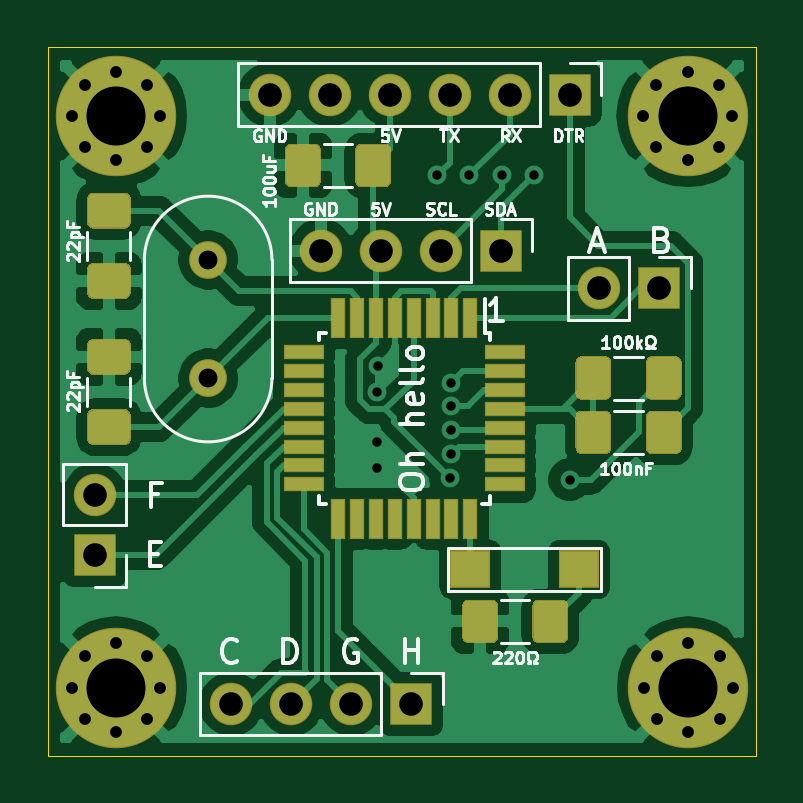
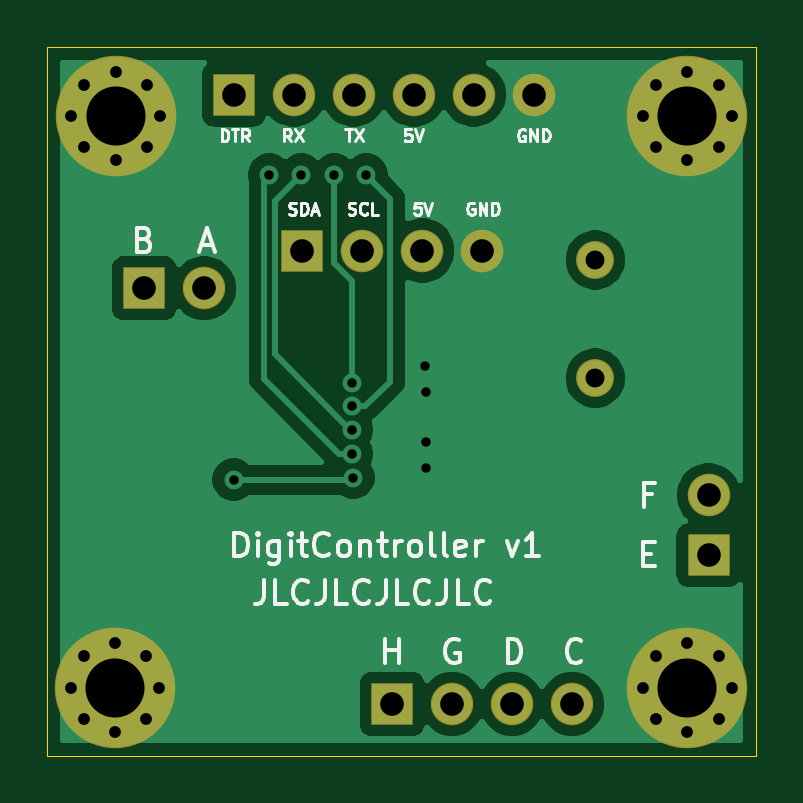
Circuit board: 10 layer files. Board 30.0 x 30.0 mm.
- bottom_copper: DigitController-B_Cu.gbr (31098 bytes)
- bottom_mask: DigitController-B_Mask.gbr (2331 bytes)
- paste: DigitController-B_Paste.gbr (481 bytes)
- bottom_silk: DigitController-B_SilkS.gbr (15633 bytes)
- outline: DigitController-Edge_Cuts.gbr (718 bytes)
- top_copper: DigitController-F_Cu.gbr (74132 bytes)
- top_mask: DigitController-F_Mask.gbr (7706 bytes)
- paste: DigitController-F_Paste.gbr (5856 bytes)
- top_silk: DigitController-F_SilkS.gbr (22745 bytes)
- drill: DigitController.drl (1493 bytes)

=== bottom_copper: DigitController-B_Cu.gbr (31098 bytes, source omitted) ===
=== bottom_mask: DigitController-B_Mask.gbr ===
%TF.GenerationSoftware,KiCad,Pcbnew,(5.1.6)-1*%
%TF.CreationDate,2020-09-09T14:29:39-07:00*%
%TF.ProjectId,DigitController,44696769-7443-46f6-9e74-726f6c6c6572,rev?*%
%TF.SameCoordinates,Original*%
%TF.FileFunction,Soldermask,Bot*%
%TF.FilePolarity,Negative*%
%FSLAX46Y46*%
G04 Gerber Fmt 4.6, Leading zero omitted, Abs format (unit mm)*
G04 Created by KiCad (PCBNEW (5.1.6)-1) date 2020-09-09 14:29:39*
%MOMM*%
%LPD*%
G01*
G04 APERTURE LIST*
%ADD10C,1.600000*%
%ADD11O,1.800000X1.800000*%
%ADD12R,1.800000X1.800000*%
%ADD13C,0.900000*%
%ADD14C,5.100000*%
G04 APERTURE END LIST*
D10*
%TO.C,Y1*%
X66800000Y-94000000D03*
X66800000Y-89000000D03*
%TD*%
D11*
%TO.C,J5*%
X67780000Y-107800000D03*
X70320000Y-107800000D03*
X72860000Y-107800000D03*
D12*
X75400000Y-107800000D03*
%TD*%
D11*
%TO.C,J4*%
X62000000Y-98960000D03*
D12*
X62000000Y-101500000D03*
%TD*%
D11*
%TO.C,J3*%
X83360000Y-90200000D03*
D12*
X85900000Y-90200000D03*
%TD*%
D11*
%TO.C,J2*%
X69400000Y-82000000D03*
X71940000Y-82000000D03*
X74480000Y-82000000D03*
X77020000Y-82000000D03*
X79560000Y-82000000D03*
D12*
X82100000Y-82000000D03*
%TD*%
D11*
%TO.C,J1*%
X71580000Y-88600000D03*
X74120000Y-88600000D03*
X76660000Y-88600000D03*
D12*
X79200000Y-88600000D03*
%TD*%
D13*
%TO.C,H4*%
X88450825Y-105774175D03*
X87125000Y-105225000D03*
X85799175Y-105774175D03*
X85250000Y-107100000D03*
X85799175Y-108425825D03*
X87125000Y-108975000D03*
X88450825Y-108425825D03*
X89000000Y-107100000D03*
D14*
X87125000Y-107100000D03*
%TD*%
D13*
%TO.C,H3*%
X64225825Y-105774175D03*
X62900000Y-105225000D03*
X61574175Y-105774175D03*
X61025000Y-107100000D03*
X61574175Y-108425825D03*
X62900000Y-108975000D03*
X64225825Y-108425825D03*
X64775000Y-107100000D03*
D14*
X62900000Y-107100000D03*
%TD*%
D13*
%TO.C,H2*%
X88425825Y-81574175D03*
X87100000Y-81025000D03*
X85774175Y-81574175D03*
X85225000Y-82900000D03*
X85774175Y-84225825D03*
X87100000Y-84775000D03*
X88425825Y-84225825D03*
X88975000Y-82900000D03*
D14*
X87100000Y-82900000D03*
%TD*%
D13*
%TO.C,H1*%
X64225825Y-81574175D03*
X62900000Y-81025000D03*
X61574175Y-81574175D03*
X61025000Y-82900000D03*
X61574175Y-84225825D03*
X62900000Y-84775000D03*
X64225825Y-84225825D03*
X64775000Y-82900000D03*
D14*
X62900000Y-82900000D03*
%TD*%
M02*

=== paste: DigitController-B_Paste.gbr ===
%TF.GenerationSoftware,KiCad,Pcbnew,(5.1.6)-1*%
%TF.CreationDate,2020-09-09T14:29:39-07:00*%
%TF.ProjectId,DigitController,44696769-7443-46f6-9e74-726f6c6c6572,rev?*%
%TF.SameCoordinates,Original*%
%TF.FileFunction,Paste,Bot*%
%TF.FilePolarity,Positive*%
%FSLAX46Y46*%
G04 Gerber Fmt 4.6, Leading zero omitted, Abs format (unit mm)*
G04 Created by KiCad (PCBNEW (5.1.6)-1) date 2020-09-09 14:29:39*
%MOMM*%
%LPD*%
G01*
G04 APERTURE LIST*
G04 APERTURE END LIST*
M02*

=== bottom_silk: DigitController-B_SilkS.gbr (15633 bytes, source omitted) ===
=== outline: DigitController-Edge_Cuts.gbr ===
%TF.GenerationSoftware,KiCad,Pcbnew,(5.1.6)-1*%
%TF.CreationDate,2020-09-09T14:29:39-07:00*%
%TF.ProjectId,DigitController,44696769-7443-46f6-9e74-726f6c6c6572,rev?*%
%TF.SameCoordinates,Original*%
%TF.FileFunction,Profile,NP*%
%FSLAX46Y46*%
G04 Gerber Fmt 4.6, Leading zero omitted, Abs format (unit mm)*
G04 Created by KiCad (PCBNEW (5.1.6)-1) date 2020-09-09 14:29:39*
%MOMM*%
%LPD*%
G01*
G04 APERTURE LIST*
%TA.AperFunction,Profile*%
%ADD10C,0.050000*%
%TD*%
G04 APERTURE END LIST*
D10*
X60000000Y-110000000D02*
X60000000Y-80000000D01*
X90000000Y-110000000D02*
X60000000Y-110000000D01*
X90000000Y-80000000D02*
X90000000Y-110000000D01*
X60000000Y-80000000D02*
X90000000Y-80000000D01*
M02*

=== top_copper: DigitController-F_Cu.gbr (74132 bytes, source omitted) ===
=== top_mask: DigitController-F_Mask.gbr (7706 bytes, source omitted) ===
=== paste: DigitController-F_Paste.gbr ===
%TF.GenerationSoftware,KiCad,Pcbnew,(5.1.6)-1*%
%TF.CreationDate,2020-09-09T14:29:39-07:00*%
%TF.ProjectId,DigitController,44696769-7443-46f6-9e74-726f6c6c6572,rev?*%
%TF.SameCoordinates,Original*%
%TF.FileFunction,Paste,Top*%
%TF.FilePolarity,Positive*%
%FSLAX46Y46*%
G04 Gerber Fmt 4.6, Leading zero omitted, Abs format (unit mm)*
G04 Created by KiCad (PCBNEW (5.1.6)-1) date 2020-09-09 14:29:39*
%MOMM*%
%LPD*%
G01*
G04 APERTURE LIST*
%ADD10R,1.600000X0.550000*%
%ADD11R,0.550000X1.600000*%
%ADD12R,1.600000X1.500000*%
G04 APERTURE END LIST*
D10*
%TO.C,U1*%
X79350000Y-92900000D03*
X79350000Y-93700000D03*
X79350000Y-94500000D03*
X79350000Y-95300000D03*
X79350000Y-96100000D03*
X79350000Y-96900000D03*
X79350000Y-97700000D03*
X79350000Y-98500000D03*
D11*
X77900000Y-99950000D03*
X77100000Y-99950000D03*
X76300000Y-99950000D03*
X75500000Y-99950000D03*
X74700000Y-99950000D03*
X73900000Y-99950000D03*
X73100000Y-99950000D03*
X72300000Y-99950000D03*
D10*
X70850000Y-98500000D03*
X70850000Y-97700000D03*
X70850000Y-96900000D03*
X70850000Y-96100000D03*
X70850000Y-95300000D03*
X70850000Y-94500000D03*
X70850000Y-93700000D03*
X70850000Y-92900000D03*
D11*
X72300000Y-91450000D03*
X73100000Y-91450000D03*
X73900000Y-91450000D03*
X74700000Y-91450000D03*
X75500000Y-91450000D03*
X76300000Y-91450000D03*
X77100000Y-91450000D03*
X77900000Y-91450000D03*
%TD*%
%TO.C,R2*%
G36*
G01*
X79025000Y-103675000D02*
X79025000Y-104925000D01*
G75*
G02*
X78775000Y-105175000I-250000J0D01*
G01*
X77850000Y-105175000D01*
G75*
G02*
X77600000Y-104925000I0J250000D01*
G01*
X77600000Y-103675000D01*
G75*
G02*
X77850000Y-103425000I250000J0D01*
G01*
X78775000Y-103425000D01*
G75*
G02*
X79025000Y-103675000I0J-250000D01*
G01*
G37*
G36*
G01*
X82000000Y-103675000D02*
X82000000Y-104925000D01*
G75*
G02*
X81750000Y-105175000I-250000J0D01*
G01*
X80825000Y-105175000D01*
G75*
G02*
X80575000Y-104925000I0J250000D01*
G01*
X80575000Y-103675000D01*
G75*
G02*
X80825000Y-103425000I250000J0D01*
G01*
X81750000Y-103425000D01*
G75*
G02*
X82000000Y-103675000I0J-250000D01*
G01*
G37*
%TD*%
%TO.C,R1*%
G36*
G01*
X85375000Y-94625000D02*
X85375000Y-93375000D01*
G75*
G02*
X85625000Y-93125000I250000J0D01*
G01*
X86550000Y-93125000D01*
G75*
G02*
X86800000Y-93375000I0J-250000D01*
G01*
X86800000Y-94625000D01*
G75*
G02*
X86550000Y-94875000I-250000J0D01*
G01*
X85625000Y-94875000D01*
G75*
G02*
X85375000Y-94625000I0J250000D01*
G01*
G37*
G36*
G01*
X82400000Y-94625000D02*
X82400000Y-93375000D01*
G75*
G02*
X82650000Y-93125000I250000J0D01*
G01*
X83575000Y-93125000D01*
G75*
G02*
X83825000Y-93375000I0J-250000D01*
G01*
X83825000Y-94625000D01*
G75*
G02*
X83575000Y-94875000I-250000J0D01*
G01*
X82650000Y-94875000D01*
G75*
G02*
X82400000Y-94625000I0J250000D01*
G01*
G37*
%TD*%
D12*
%TO.C,D1*%
X77900000Y-102100000D03*
X82500000Y-102100000D03*
%TD*%
%TO.C,C4*%
G36*
G01*
X63225000Y-93812500D02*
X61975000Y-93812500D01*
G75*
G02*
X61725000Y-93562500I0J250000D01*
G01*
X61725000Y-92637500D01*
G75*
G02*
X61975000Y-92387500I250000J0D01*
G01*
X63225000Y-92387500D01*
G75*
G02*
X63475000Y-92637500I0J-250000D01*
G01*
X63475000Y-93562500D01*
G75*
G02*
X63225000Y-93812500I-250000J0D01*
G01*
G37*
G36*
G01*
X63225000Y-96787500D02*
X61975000Y-96787500D01*
G75*
G02*
X61725000Y-96537500I0J250000D01*
G01*
X61725000Y-95612500D01*
G75*
G02*
X61975000Y-95362500I250000J0D01*
G01*
X63225000Y-95362500D01*
G75*
G02*
X63475000Y-95612500I0J-250000D01*
G01*
X63475000Y-96537500D01*
G75*
G02*
X63225000Y-96787500I-250000J0D01*
G01*
G37*
%TD*%
%TO.C,C3*%
G36*
G01*
X61975000Y-89175000D02*
X63225000Y-89175000D01*
G75*
G02*
X63475000Y-89425000I0J-250000D01*
G01*
X63475000Y-90350000D01*
G75*
G02*
X63225000Y-90600000I-250000J0D01*
G01*
X61975000Y-90600000D01*
G75*
G02*
X61725000Y-90350000I0J250000D01*
G01*
X61725000Y-89425000D01*
G75*
G02*
X61975000Y-89175000I250000J0D01*
G01*
G37*
G36*
G01*
X61975000Y-86200000D02*
X63225000Y-86200000D01*
G75*
G02*
X63475000Y-86450000I0J-250000D01*
G01*
X63475000Y-87375000D01*
G75*
G02*
X63225000Y-87625000I-250000J0D01*
G01*
X61975000Y-87625000D01*
G75*
G02*
X61725000Y-87375000I0J250000D01*
G01*
X61725000Y-86450000D01*
G75*
G02*
X61975000Y-86200000I250000J0D01*
G01*
G37*
%TD*%
%TO.C,C2*%
G36*
G01*
X71525000Y-84375000D02*
X71525000Y-85625000D01*
G75*
G02*
X71275000Y-85875000I-250000J0D01*
G01*
X70350000Y-85875000D01*
G75*
G02*
X70100000Y-85625000I0J250000D01*
G01*
X70100000Y-84375000D01*
G75*
G02*
X70350000Y-84125000I250000J0D01*
G01*
X71275000Y-84125000D01*
G75*
G02*
X71525000Y-84375000I0J-250000D01*
G01*
G37*
G36*
G01*
X74500000Y-84375000D02*
X74500000Y-85625000D01*
G75*
G02*
X74250000Y-85875000I-250000J0D01*
G01*
X73325000Y-85875000D01*
G75*
G02*
X73075000Y-85625000I0J250000D01*
G01*
X73075000Y-84375000D01*
G75*
G02*
X73325000Y-84125000I250000J0D01*
G01*
X74250000Y-84125000D01*
G75*
G02*
X74500000Y-84375000I0J-250000D01*
G01*
G37*
%TD*%
%TO.C,C1*%
G36*
G01*
X85375000Y-96925000D02*
X85375000Y-95675000D01*
G75*
G02*
X85625000Y-95425000I250000J0D01*
G01*
X86550000Y-95425000D01*
G75*
G02*
X86800000Y-95675000I0J-250000D01*
G01*
X86800000Y-96925000D01*
G75*
G02*
X86550000Y-97175000I-250000J0D01*
G01*
X85625000Y-97175000D01*
G75*
G02*
X85375000Y-96925000I0J250000D01*
G01*
G37*
G36*
G01*
X82400000Y-96925000D02*
X82400000Y-95675000D01*
G75*
G02*
X82650000Y-95425000I250000J0D01*
G01*
X83575000Y-95425000D01*
G75*
G02*
X83825000Y-95675000I0J-250000D01*
G01*
X83825000Y-96925000D01*
G75*
G02*
X83575000Y-97175000I-250000J0D01*
G01*
X82650000Y-97175000D01*
G75*
G02*
X82400000Y-96925000I0J250000D01*
G01*
G37*
%TD*%
M02*

=== top_silk: DigitController-F_SilkS.gbr (22745 bytes, source omitted) ===
=== drill: DigitController.drl ===
M48
; DRILL file {KiCad (5.1.6)-1} date 09/09/20 14:29:43
; FORMAT={-:-/ absolute / inch / decimal}
; #@! TF.CreationDate,2020-09-09T14:29:43-07:00
; #@! TF.GenerationSoftware,Kicad,Pcbnew,(5.1.6)-1
FMAT,2
INCH
T1C0.0157
T2C0.0197
T3C0.0315
T4C0.0394
T5C0.0984
%
G90
G05
T1
X2.9114Y-3.7244
X2.9114Y-3.8071
X2.9114Y-3.8504
X2.9134Y-3.6811
X3.0118Y-3.3622
X3.0335Y-3.867
X3.0354Y-3.7087
X3.0354Y-3.748
X3.0354Y-3.7874
X3.0354Y-3.8268
X3.065Y-3.3622
X3.1201Y-3.3622
X3.1732Y-3.3622
X3.2323Y-3.8701
T2
X3.3553Y-3.2638
X3.3769Y-3.2116
X3.3769Y-3.316
X3.4291Y-3.19
X3.4291Y-3.3376
X3.4813Y-3.2116
X3.4813Y-3.316
X3.503Y-3.2638
X3.3563Y-4.2165
X3.3779Y-4.1643
X3.3779Y-4.2687
X3.4301Y-4.1427
X3.4301Y-4.2904
X3.4823Y-4.1643
X3.4823Y-4.2687
X3.5039Y-4.2165
X2.4026Y-4.2165
X2.4242Y-4.1643
X2.4242Y-4.2687
X2.4764Y-4.1427
X2.4764Y-4.2904
X2.5286Y-4.1643
X2.5286Y-4.2687
X2.5502Y-4.2165
X2.4026Y-3.2638
X2.4242Y-3.2116
X2.4242Y-3.316
X2.4764Y-3.19
X2.4764Y-3.3376
X2.5286Y-3.2116
X2.5286Y-3.316
X2.5502Y-3.2638
T3
X2.6299Y-3.5039
X2.6299Y-3.7008
T4
X3.2819Y-3.5512
X3.3819Y-3.5512
X2.4409Y-3.8961
X2.4409Y-3.9961
X2.7323Y-3.2283
X2.8323Y-3.2283
X2.9323Y-3.2283
X3.0323Y-3.2283
X3.1323Y-3.2283
X3.2323Y-3.2283
X2.6685Y-4.2441
X2.7685Y-4.2441
X2.8685Y-4.2441
X2.9685Y-4.2441
X2.8181Y-3.4882
X2.9181Y-3.4882
X3.0181Y-3.4882
X3.1181Y-3.4882
T5
X3.4291Y-3.2638
X3.4301Y-4.2165
X2.4764Y-4.2165
X2.4764Y-3.2638
T0
M30

